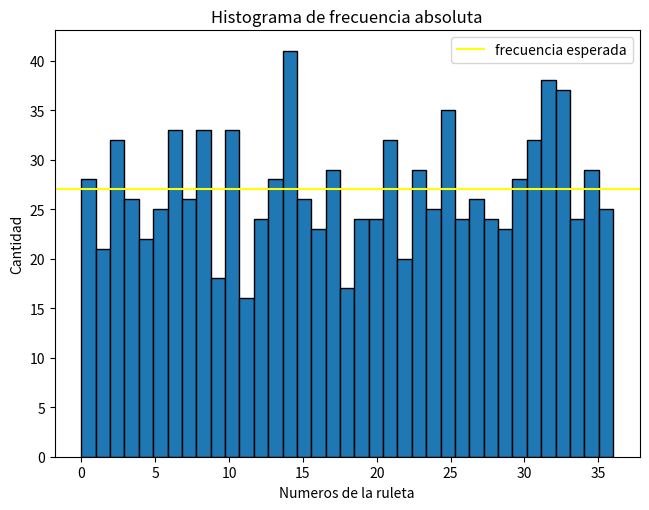
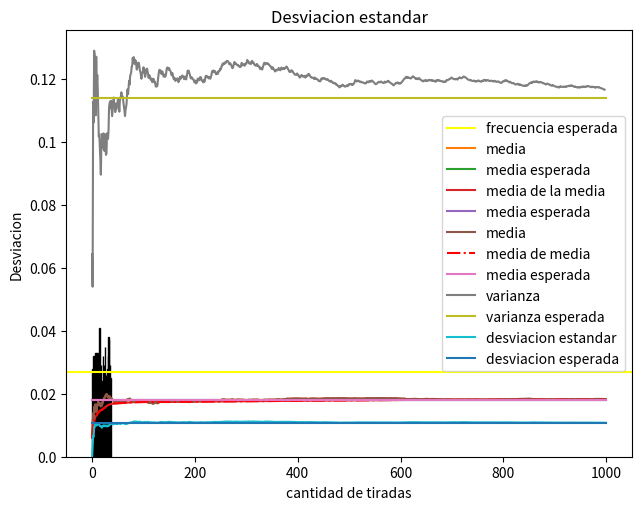

Here is the Python script that generated these plots, in order:
# Como ejercicio tenemos que hacer una ruleta y hacer las graficas
# 1- fr/n frecuencia relativa #cantidad de veces que SALIO el numero / cantidad total de muestras
# 2- vp/n valor promedio de las tiradas
# 3- vd/n valor del desvio       np.std(datos, 0) # Desviación típica de cada columna
# 4- vv/n valor de la varianza
import numpy as np
import matplotlib.pyplot as plt
import random as rn
import matplotlib.ticker as tick
import statistics as st
from random import randint, seed

#constantes que representan la ruleta
n_muestras = 1000
min_n = 0
max_n = 36
base = np.arange(37)

#listas para los datos almacenados
data = []
media = []
media_media = []
varianza = []
varianza_media = []
desviacion = []

#variables basadas en las constantes de la ruleta
fabs_esperada = n_muestras / len(base)
fr_esperada = 1 / len(base)
media_esperada = np.mean(base)
varianza_esperada = np.var(base)
desviacion_esperada = np.std(base)


def cambiar_y(x, pos):
    return x / len(data) * 1.0


def plot_frAbs(d):  # graficar histograma de frecuencias absolutas
    fig, ax = plt.subplots()
    ax.hist(d, bins=max_n + 1, edgecolor = "black")
    ax.axhline(y=fabs_esperada, color = "yellow", label = "frecuencia esperada")
    fig.tight_layout()
    ax.set_xlabel('Numeros de la ruleta')
    ax.set_ylabel('Cantidad')
    plt.title("Histograma de frecuencia absoluta")
    plt.legend()
    plt.show()


def plot_frRel(d):  # graficar histograma de frecuencias relativas
    fig, ax = plt.subplots()
    ax.hist(d, bins=max_n + 1, edgecolor ="black")
    ax.yaxis.set_major_formatter(tick.FuncFormatter(cambiar_y))  # para cambiar los valores mostrados en y
    ax.axhline(y=fr_esperada * 1000, color="yellow", label = "frecuencia esperada") # se multiplica x 1000 la frecuencia por la modificacion anterior
    fig.tight_layout()
    ax.set_xlabel('Numeros de la ruleta')
    ax.set_ylabel('Cantidad / 100')
    plt.title("Histograma de frecuencia relativa")
    plt.legend()
    plt.show()


def plot_1(m, mm, v, vm, des):
    #Grafica de media
    plt.xlabel('Cantidad de tiradas')
    plt.ylabel('Media')
    plt.title("Media")
    plt.plot(m, label="media")
    plt.plot([0, n_muestras], [media_esperada, media_esperada], label="media esperada")
    plt.legend()
    plt.show()

    #Grafica de media de media
    plt.xlabel('Cantidad de tiradas')
    plt.ylabel('Media de la media')
    plt.title("Media de la media")
    plt.plot(mm, label="media de la media")
    plt.plot([0, n_muestras], [media_esperada, media_esperada], label="media esperada")
    plt.legend()
    plt.show()

    #Grafica que relaciona media y media de media
    plt.plot(list(range(len(m))), m, label="media")
    plt.plot(list(range(len(mm))), mm, color='r', linestyle="-.", label="media de media")
    plt.plot([0, n_muestras], [media_esperada, media_esperada], label="media esperada")
    plt.xlabel('Cantidad de tiradas')
    plt.ylabel('Medias')
    plt.title("Relacion entre media y media de media")
    plt.legend()
    plt.show()

    #Grafica de la varianza
    plt.title('Varianza')
    plt.xlabel('cantidad de tiradas')
    plt.ylabel('varianza')
    plt.plot(v, label="varianza")
    plt.plot([0, n_muestras], [varianza_esperada, varianza_esperada], label="varianza esperada")
    plt.legend()
    plt.show()


    #Grafica de la desviacion estandar
    plt.title('Desviacion estandar')
    plt.xlabel('cantidad de tiradas')
    plt.ylabel('Desviacion')
    plt.plot(des, label="desviacion estandar")
    plt.plot([0, n_muestras], [desviacion_esperada, desviacion_esperada], label="desviacion esperada")
    plt.legend()
    plt.show()


def main():
    seed(801)
    for i in range(n_muestras):
        data.append(randint(min_n, max_n))
        media.append(np.mean(data))
        media_media.append(np.mean(media))
        desviacion.append(np.std(data))
        if i >= 2:
            varianza.append(st.variance(data))
            varianza_media.append(st.variance(media))

    plot_frAbs(data)
    plot_frRel(data)
    plot_1(media, media_media, varianza, varianza_media, desviacion)


main()
